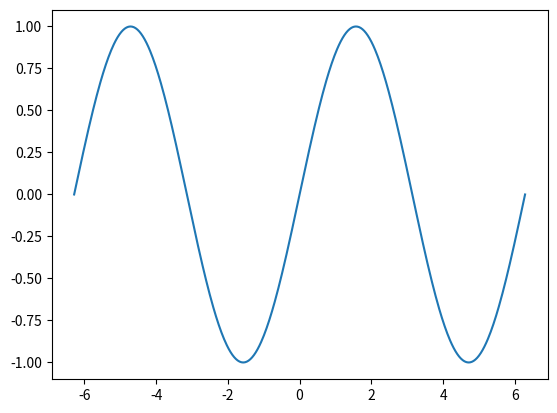

Here is the Python script that generated this plot:
import matplotlib.pyplot as plt
import random
import numpy as np

x = np.linspace(-2 * np.pi, 2 * np.pi, 500)
y = np.sin(x)

plt.plot(x, y)
plt.show()